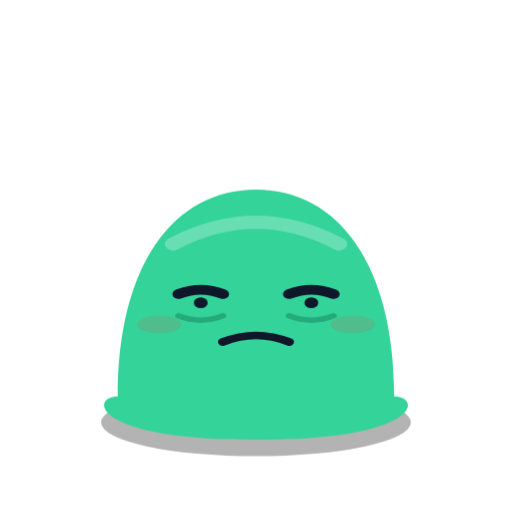
t = 0.00 s
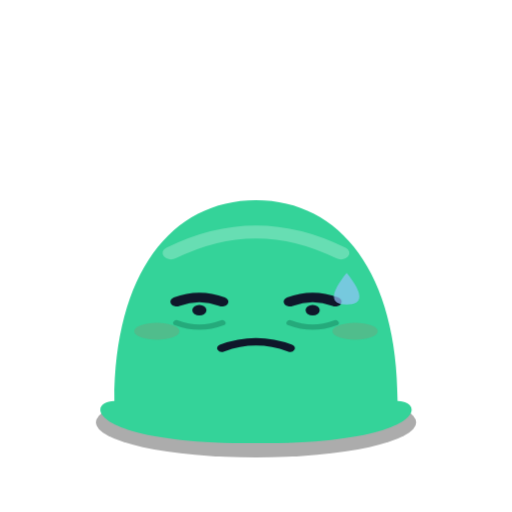
t = 0.60 s
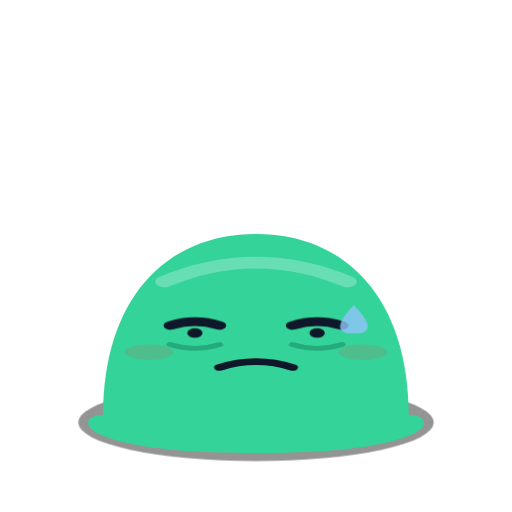
t = 1.40 s
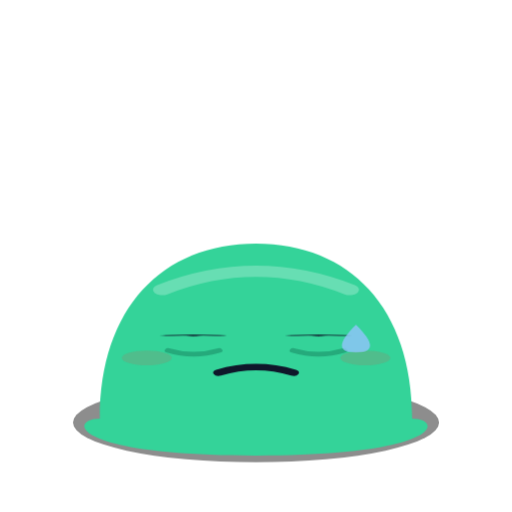
t = 2.00 s
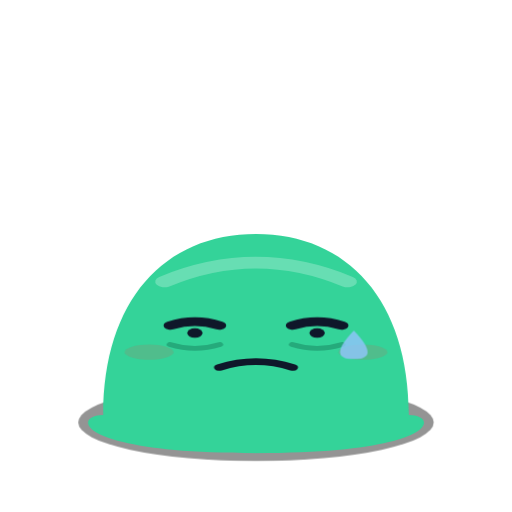
t = 2.60 s
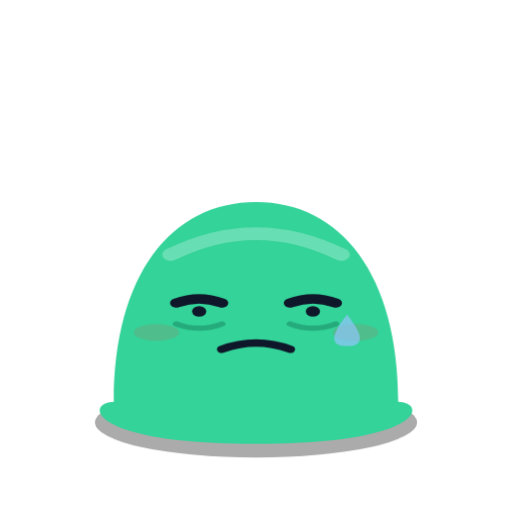
t = 3.35 s

The animated SVG that drew these frames (rendered in a browser with its animation timeline set to each time). Animation: 3 CSS @keyframes rules; one cycle of 4.00 s, repeats indefinitely.

<svg xmlns="http://www.w3.org/2000/svg" viewBox="0 0 200 200" width="320" height="320" style="overflow: visible;">
    <style>
        /* Nhịp thở rất chậm và nặng nề (4s/chu kỳ) */
        .energy-low-body {
            transform-origin: 100px 165px;
            animation: slow-heavy-breathe 4s ease-in-out infinite;
        }

        @keyframes slow-heavy-breathe {
            /* Hít vào nhẹ - Dáng xẹp sẵn do mệt */
            0%, 100% { transform: scale(1.08, 0.85) translateY(8px); }
            /* Thở hắt ra - Cơ thể chảy nhão / xẹp lép xuống đất */
            50% { transform: scale(1.22, 0.72) translateY(18px); }
        }

        /* Bóng đổ giãn rộng ra khi cơ thể chảy xẹp xuống */
        .energy-low-shadow {
            transform-origin: 100px 165px;
            animation: slow-shadow 4s ease-in-out infinite;
        }

        @keyframes slow-shadow {
            0%, 100% { transform: scale(1.1); opacity: 0.3; }
            50% { transform: scale(1.3); opacity: 0.45; }
        }

        /* Mắt nhắm chậm chạp (Nặng mí) */
        .tired-blink {
            transform-origin: 100px 100px;
            animation: heavy-blink 4s infinite;
        }

        @keyframes heavy-blink {
            0%, 40%, 60%, 100% { transform: scaleY(1); }
            48%, 52% { transform: scaleY(0.1); } /* Chớp mắt chậm ngay lúc xẹp nhất */
        }

        /* Giọt mồ hôi trượt chậm rãi trên má */
        .tired-sweat {
            animation: sweat-slide 4s ease-in-out infinite;
        }

        @keyframes sweat-slide {
            0% { transform: translateY(-5px); opacity: 0; }
            20% { transform: translateY(0); opacity: 0.8; }
            80% { transform: translateY(18px); opacity: 0.8; }
            95%, 100% { transform: translateY(22px); opacity: 0; }
        }
        
        /* Điểm bắt sáng mờ hơn bình thường một chút để bớt độ "căng bóng" */
        .dim-highlight {
            opacity: 0.25;
        }
    </style>

    <!-- Bóng dưới mặt đất -->
    <ellipse class="energy-low-shadow" cx="100" cy="165" rx="55" ry="12" fill="#000000" />

    <!-- NHÓM CƠ THỂ SLIME (Áp dụng nhịp thở chậm, chảy xẹp) -->
    <g class="energy-low-body">
        
        <!-- Thân hình Slime màu xanh lá -->
        <path d="M 50 145 C 50 85, 70 50, 100 50 C 130 50, 150 85, 150 145 C 160 145, 160 165, 100 165 C 40 165, 40 145, 50 145 Z" fill="#34d399" />

        <!-- Điểm nhấn bắt sáng (Highlight bị mờ đi cho thấy sự kém sức sống) -->
        <path class="dim-highlight" d="M 70 75 Q 100 55 130 75" stroke="#ffffff" stroke-width="6" stroke-linecap="round" fill="none" />

        <!-- KHUÔN MẶT LỜ ĐỜ MỆT MỎI -->
        <g>
            <!-- Nhóm Mắt chớp chậm -->
            <g class="tired-blink">
                <!-- Mắt trái (Mí sụp hơi ngang) -->
                <path d="M 72 98 Q 80 94 88 98" stroke="#0f172a" stroke-width="4.5" stroke-linecap="round" fill="none" />
                <circle cx="80" cy="102" r="2.5" fill="#0f172a" /> <!-- Con ngươi lờ đờ ở dưới -->

                <!-- Mắt phải -->
                <path d="M 112 98 Q 120 94 128 98" stroke="#0f172a" stroke-width="4.5" stroke-linecap="round" fill="none" />
                <circle cx="120" cy="102" r="2.5" fill="#0f172a" /> <!-- Con ngươi lờ đờ ở dưới -->
            </g>

            <!-- Quầng thâm mắt (Mệt mỏi) -->
            <path d="M 72 108 Q 80 112 88 108" stroke="#064e3b" stroke-width="2.5" fill="none" opacity="0.3" stroke-linecap="round" />
            <path d="M 112 108 Q 120 112 128 108" stroke="#064e3b" stroke-width="2.5" fill="none" opacity="0.3" stroke-linecap="round" />

            <!-- Má hồng mờ nhạt -->
            <ellipse cx="65" cy="112" rx="8" ry="4" fill="#ef4444" opacity="0.15" />
            <ellipse cx="135" cy="112" rx="8" ry="4" fill="#ef4444" opacity="0.15" />

            <!-- Miệng mếu xệch thở dốc nhẹ -->
            <path d="M 88 120 Q 100 114 112 120" stroke="#0f172a" stroke-width="3.5" fill="none" stroke-linecap="round" />
        </g>

        <!-- GIỌT MỒ HÔI LẠNH TRƯỢT XUỐNG -->
        <path class="tired-sweat" d="M 132 85 C 138 95, 138 100, 132 100 C 126 100, 126 95, 132 85 Z" fill="#93c5fd" />
    </g>
</svg>
